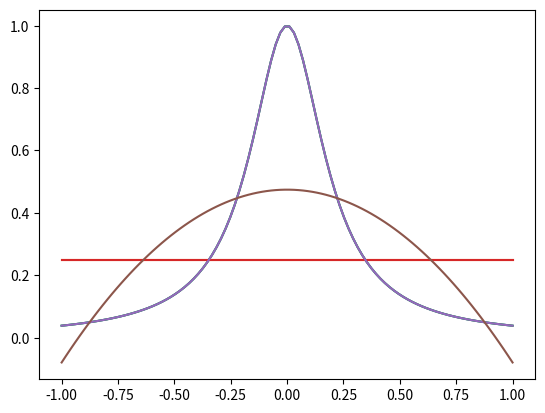

Python code for this plot:
import matplotlib.pyplot as plt
import numpy as np
from scipy.linalg import svd

def f(x):
    return 1 / (1 + 25 * x * x)

def get_A(x, n):
    A = np.empty((x.size, n))
    for column in range(n):
        A[:, column] = x ** column
    return A

def p(x, alpha):
    my_y = 0
    for i, alpha_i in enumerate(alpha):
        my_y += alpha_i * x ** i
    return my_y

def error(x, alpha):
    return abs(f(x) - p(x, alpha))

x_first = -1
x_last = 1
m = 10
n_start = 1
n_stop = 4
accuracy = 100

x = np.linspace(x_first, x_last, m)
x_accurate = np.linspace(x_first, x_last, accuracy)
y = f(x)
for n in range(n_start, n_stop):
    A = get_A(x, n)
    U, s, Vh = svd(A)
    alpha = np.zeros(n)
    for i in range(n):
        alpha += (U[:,i] @ y) * Vh[i,:] / s[i]
    print('m = ', m)
    print('n = ', n)
    print('error in 0: ', error(0, alpha))
    print('error in -0.7: ', error(-0.7, alpha))
    print('error in +0.7: ', error(0.7, alpha))
    plt.plot(x_accurate, f(x_accurate))
    plt.plot(x_accurate, p(x_accurate, alpha))
    plt.show()
